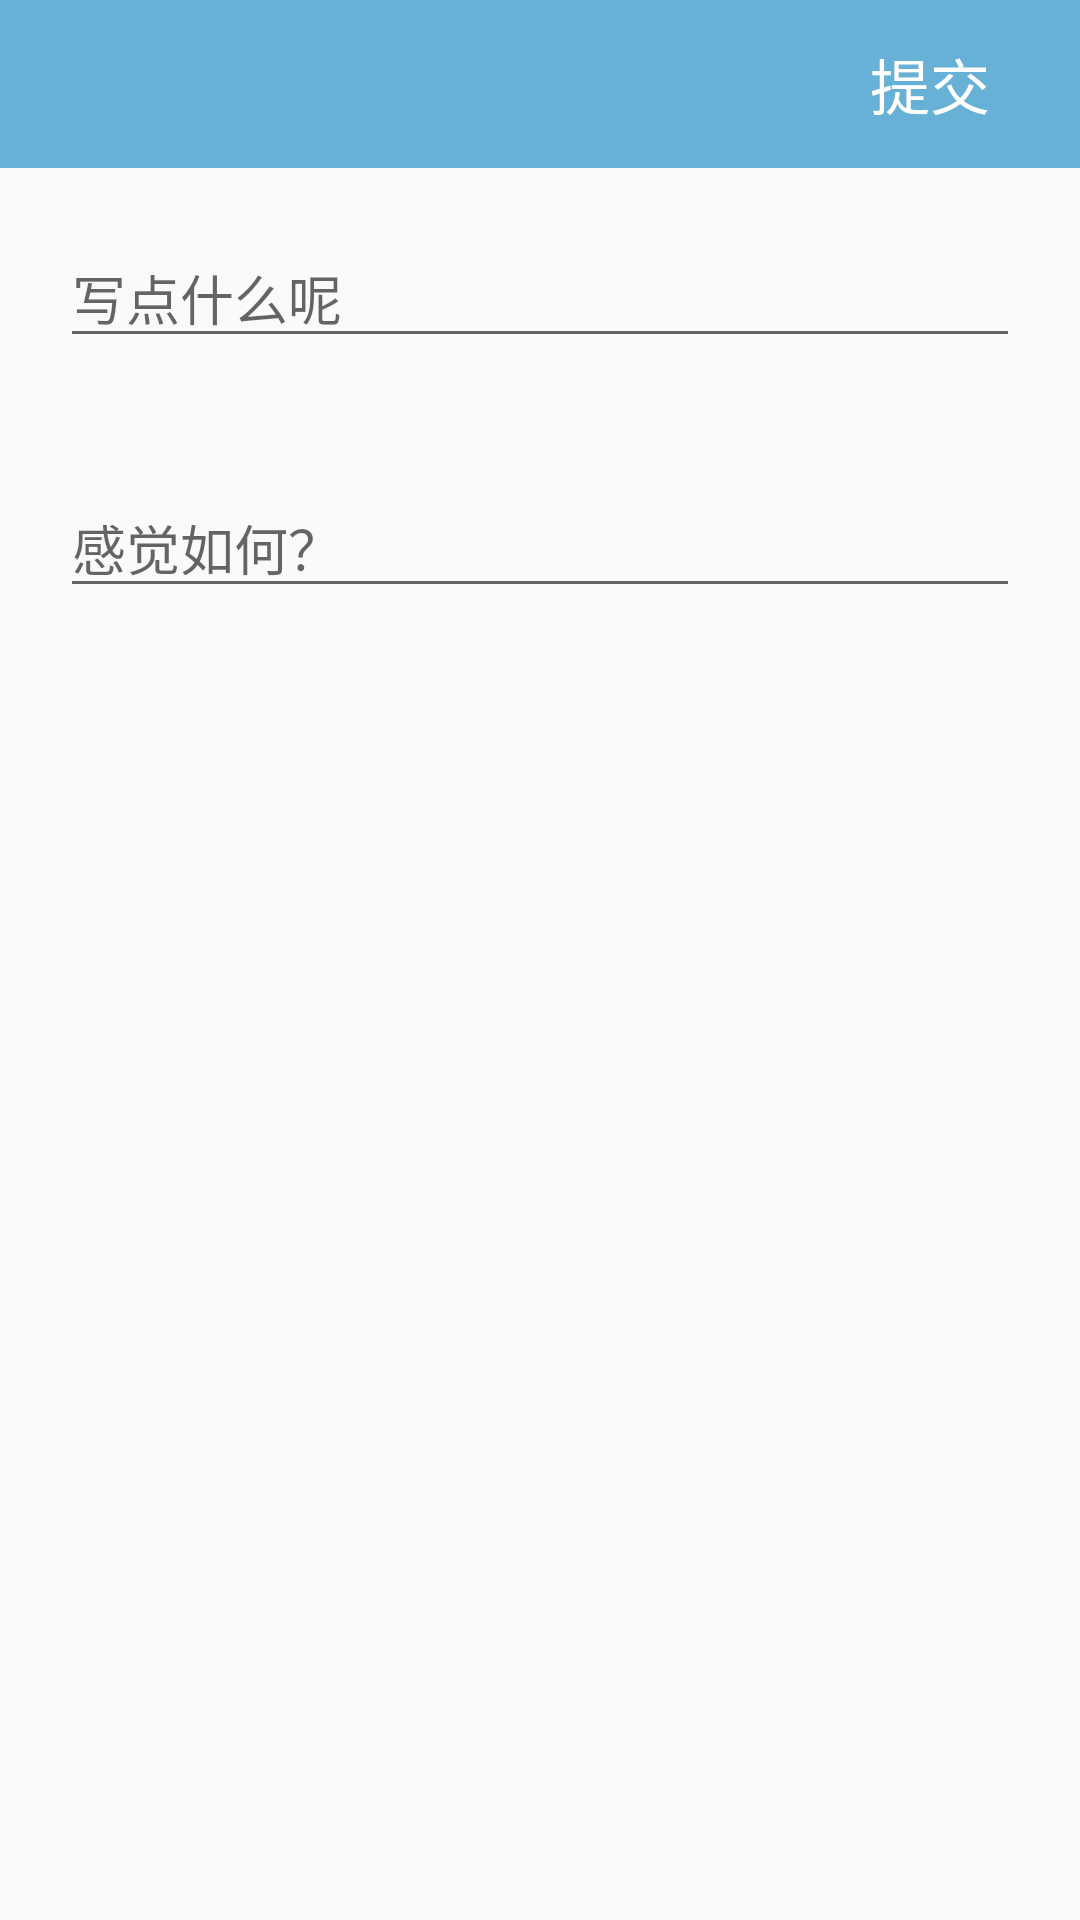

Write the Android layout XML for this screen, with the resource values it uses.
<!-- AndroidManifest.xml: application theme AppTheme -->
<!-- res/layout/activity_update.xml -->
<?xml version="1.0" encoding="utf-8"?>
<LinearLayout xmlns:android="http://schemas.android.com/apk/res/android"
    xmlns:app="http://schemas.android.com/apk/res-auto"
    android:layout_width="match_parent"
    android:layout_height="match_parent"
    android:orientation="vertical">

    <include layout="@layout/toolbar_add_post"></include>

    <android.support.v7.widget.AppCompatEditText
        android:id="@+id/content_tv"
        android:layout_width="match_parent"
        android:layout_height="wrap_content"
        android:layout_margin="20dp"
        android:gravity="top|left"
        android:hint="写点什么呢"
        android:inputType="textMultiLine" />

    <android.support.v7.widget.AppCompatEditText
        android:id="@+id/emotion_tv"
        android:layout_width="match_parent"
        android:layout_height="wrap_content"
        android:layout_margin="20dp"
        android:hint="感觉如何？"/>
</LinearLayout>
<!-- res/layout/toolbar_add_post.xml (included above) -->
<?xml version="1.0" encoding="utf-8"?>
<android.support.v7.widget.Toolbar xmlns:android="http://schemas.android.com/apk/res/android"
    xmlns:app="http://schemas.android.com/apk/res-auto"
    android:id="@+id/toolbar"
    android:layout_width="match_parent"
    android:layout_height="wrap_content"
    android:background="?attr/colorPrimary"
    android:minHeight="?attr/actionBarSize"
    app:theme="@style/Toolbar">

    <TextView
        android:id="@+id/submit"
        android:layout_width="wrap_content"
        android:layout_height="wrap_content"
        android:layout_gravity="right"
        android:layout_marginRight="30dp"
        android:textSize="20dp"
        android:textColor="#fff"
        android:text="提交" />

</android.support.v7.widget.Toolbar>
<!-- resources referenced by this layout -->
<resources>
  <style name="AppTheme" parent="Theme.AppCompat.Light.NoActionBar">
          
          <item name="colorPrimary">@color/colorPrimary</item>
          <item name="colorPrimaryDark">@color/colorPrimaryDark</item>
          <item name="colorAccent">@color/colorAccent</item>
          <item name="actionOverflowMenuStyle">@style/menu</item>
          <item name="android:actionMenuTextAppearance">@style/menu.text</item>
  
      </style>
  <color name="colorPrimary">#66b1d5</color>
  <color name="colorPrimaryDark">#303F9F</color>
  <color name="colorAccent">#66b1d5</color>
  <style name="menu" parent="@style/Widget.AppCompat.Light.PopupMenu.Overflow">
          <item name="overlapAnchor">false</item>
          <item name="android:dropDownVerticalOffset">0dip</item>
          <item name="android:popupBackground">?attr/colorPrimary</item>
      </style>
  <style name="menu.text">
          <item name="android:textColor">@android:color/white</item>
      </style>
</resources>
